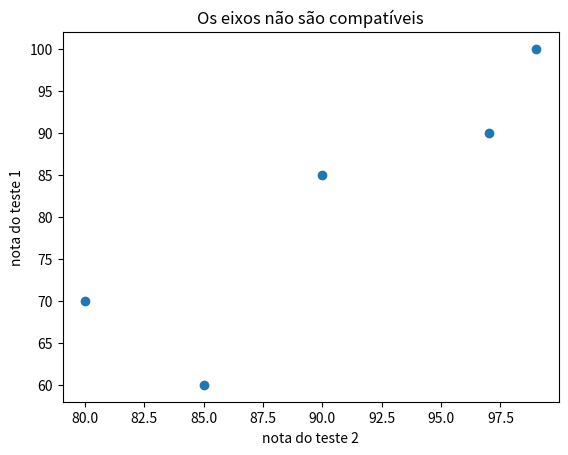

Python code for this plot:
from matplotlib import pyplot as plt

test_1_grades = [99, 90, 85, 97, 80]
test_2_grades = [100, 85, 60, 90, 70]

plt.scatter(test_1_grades, test_2_grades)

plt.title("Os eixos não são compatíveis")
plt.xlabel("nota do teste 2")
plt.ylabel("nota do teste 1")

# plt.axis([50, 110, 50, 110])

plt.show()
